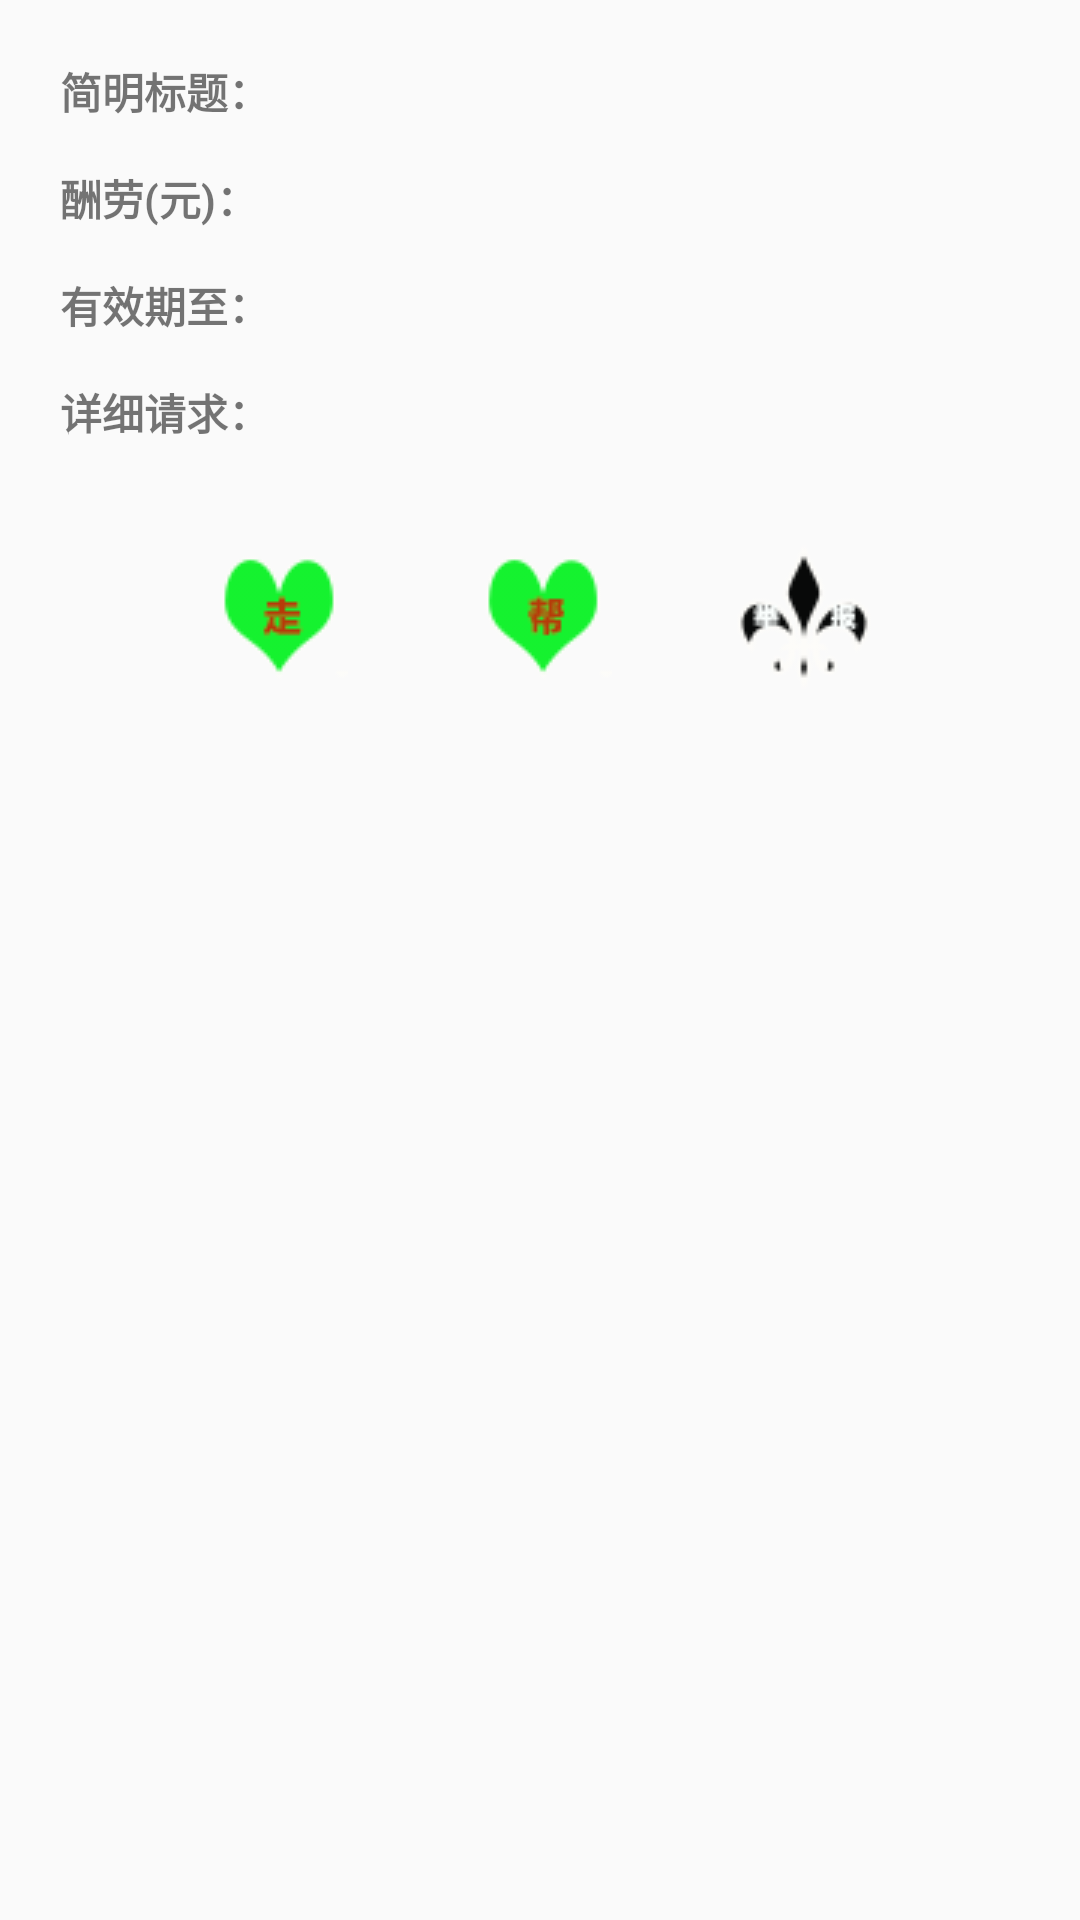

The Android layout XML behind this screen, and the referenced resources:
<!-- AndroidManifest.xml: application theme AppTheme -->
<!-- res/layout/showhelp.xml -->
<?xml version="1.0" encoding="utf-8"?>
<TableLayout xmlns:android="http://schemas.android.com/apk/res/android"
    android:layout_width="match_parent" android:layout_height="match_parent" android:stretchColumns="1"
    android:padding="20dp">
    <TableRow>
<TextView android:text="@string/tv_simple_title" android:layout_width="wrap_content" android:layout_height="wrap_content"
    android:textStyle="bold"
    android:layout_marginBottom="15dp" />
<TextView android:id="@+id/tv_show_title" android:layout_width="wrap_content" android:layout_height="wrap_content" />
    </TableRow>

    <TableRow>
<TextView android:text="@string/tv_pay" android:layout_width="wrap_content" android:layout_height="wrap_content"
    android:layout_marginBottom="15dp"
    android:textStyle="bold" />
<TextView android:id="@+id/tv_show_pay" android:layout_width="wrap_content" android:layout_height="wrap_content" />
    </TableRow>

    <TableRow>
<TextView android:text="@string/tv_when_request" android:layout_width="wrap_content" android:layout_height="wrap_content"
    android:layout_marginBottom="15dp"
    android:textStyle="bold" />
<TextView android:id="@+id/tv_limitTime" android:layout_width="wrap_content" android:layout_height="wrap_content" />
    </TableRow>

    <TableRow>

        <TextView
            android:text="@string/tv_context"
            android:layout_width="0dp"
            android:layout_height="wrap_content"
        android:layout_marginBottom="15dp"
            android:textStyle="bold"
            android:layout_weight="1" />

        <TextView
            android:id="@+id/hpstation"
            android:layout_width="0dp"
            android:layout_height="wrap_content"
            android:layout_gravity="right"
            android:layout_weight="1"
            android:textColor="#f83731" />
    </TableRow>
    <TableRow android:layout_width="match_parent">
        <TextView android:layout_span="3" android:id="@+id/tv_show_detail" android:layout_width="match_parent" android:layout_height="wrap_content" />
    </TableRow>
    <LinearLayout android:layout_gravity="center"
        android:gravity="center_horizontal"
        android:layout_height="wrap_content"
        android:layout_width="wrap_content">

        <ImageView android:id="@+id/detailImage" android:layout_width="wrap_content" android:layout_height="wrap_content"
            android:layout_gravity="center" />
    </LinearLayout>
    <LinearLayout android:orientation="horizontal" android:gravity="center">
        <ImageButton android:background="@drawable/run" android:id="@+id/btn_notHelp" android:text="@string/btn_notHelp" android:layout_width="wrap_content"  android:layout_height="wrap_content"
            android:layout_marginRight="20dp" />
        <ImageButton android:background="@drawable/help2" android:id="@+id/btn_iHelp" android:text="@string/btn_iHelp" android:layout_width="wrap_content" android:layout_height="wrap_content"
            android:layout_marginLeft="20dp"
            android:layout_marginRight="20dp" />

        <ImageButton
            android:layout_width="wrap_content"
            android:layout_height="wrap_content"
            android:id="@+id/btn_act"
            android:background="@drawable/act"
            android:layout_marginLeft="20dp" />
    </LinearLayout>
</TableLayout>
<!-- resources referenced by this layout -->
<resources>
  <!-- drawable act: png bitmap (drawable, 12051 bytes) -->
  <!-- drawable help2: png bitmap (drawable, 5731 bytes) -->
  <!-- drawable run: png bitmap (drawable, 5642 bytes) -->
  <string name="btn_iHelp">提供帮助</string>
  <string name="btn_notHelp">爱莫能助</string>
  <string name="tv_context">详细请求：</string>
  <string name="tv_pay">酬劳(元)：</string>
  <string name="tv_simple_title">简明标题：</string>
  <string name="tv_when_request">有效期至：</string>
  <style name="AppTheme" parent="Theme.AppCompat.Light.DarkActionBar">
  
          <item name="colorPrimary">@color/colorPrimary</item>
          <item name="colorPrimaryDark">@color/colorPrimaryDark</item>
          <item name="colorAccent">@color/colorAccent</item>
  
  
          <item name="windowActionBar">false</item>
          <item name="windowNoTitle">true</item>
      
          <item name="expandableItemStyle">@style/ExpandableItemStyle</item>
      </style>
  <color name="colorPrimary">#65dd58</color>
  <color name="colorPrimaryDark">#65dd58</color>
  <color name="colorAccent">#65dd58</color>
  <style name="ExpandableItemStyle">
          <item name="android:layout_height">@dimen/item_size</item>
          <item name="android:layout_width">@dimen/item_size</item>
          <item name="android:background">@drawable/bg_item_with_title</item>
          <item name="android:layout_margin">@dimen/item_margin</item>
          <item name="android:textColor">@color/orange</item>
          <item name="android:textSize">@dimen/item_text_size</item>
      </style>
  <dimen name="item_size">60dp</dimen>
  <dimen name="item_margin">4dp</dimen>
  <color name="orange">#FFE29B33</color>
  <dimen name="item_text_size">18sp</dimen>
</resources>
